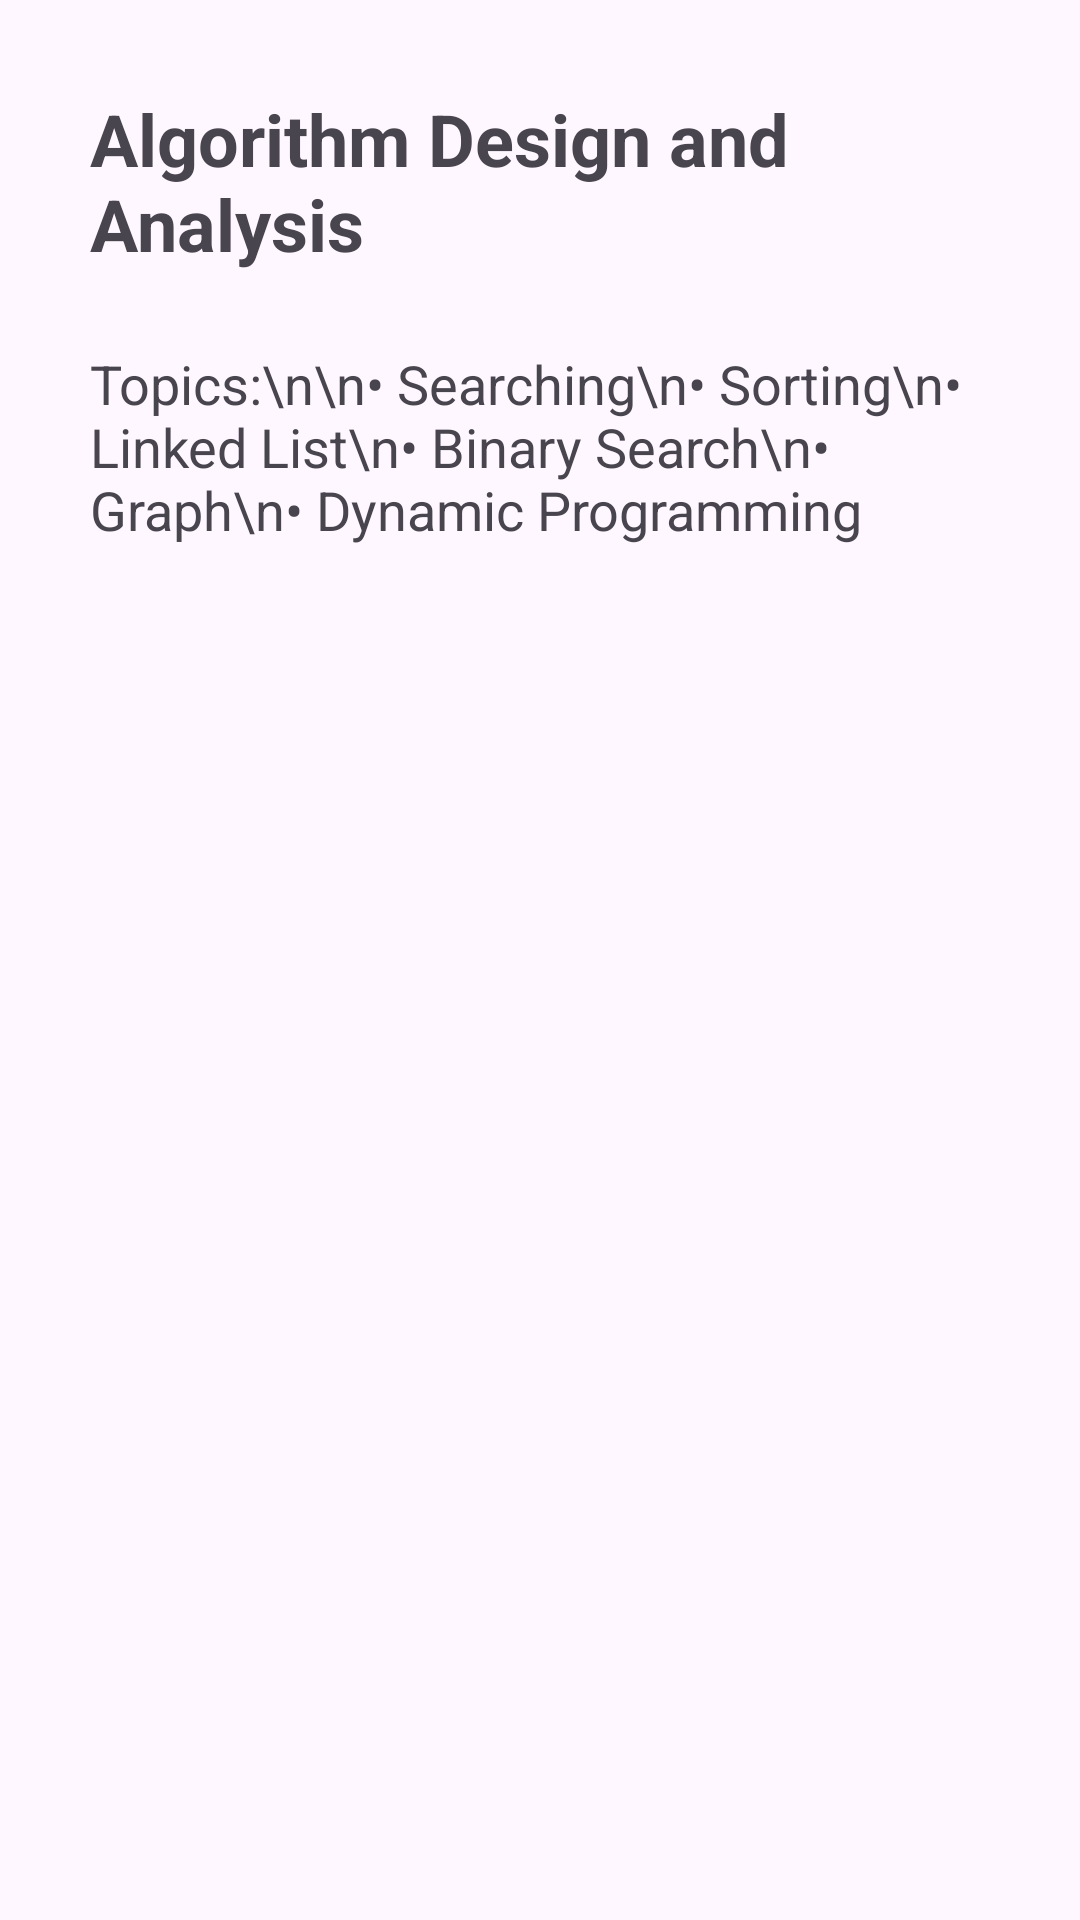

Layout XML and referenced resources for this Android screen:
<!-- AndroidManifest.xml: application theme Theme.StudyStreak -->
<!-- res/layout/activity_algorithm.xml -->
<?xml version="1.0" encoding="utf-8"?>
<LinearLayout
    xmlns:android="http://schemas.android.com/apk/res/android"
    android:layout_width="match_parent"
    android:layout_height="match_parent"
    android:orientation="vertical"
    android:padding="30dp">

    <TextView
        android:layout_width="wrap_content"
        android:layout_height="wrap_content"
        android:text="Algorithm Design and Analysis"
        android:textSize="24sp"
        android:textStyle="bold"
        android:layout_gravity="center"
        android:layout_marginBottom="25dp"/>

    <TextView
        android:layout_width="match_parent"
        android:layout_height="wrap_content"
        android:text="Topics:\n\n• Searching\n• Sorting\n• Linked List\n• Binary Search\n• Graph\n• Dynamic Programming"
        android:textSize="18sp"/>

</LinearLayout>
<!-- resources referenced by this layout -->
<resources>
  <style name="Theme.StudyStreak" parent="Base.Theme.StudyStreak" />
  <style name="Base.Theme.StudyStreak" parent="Theme.Material3.DayNight.NoActionBar">
          
          
      </style>
</resources>
